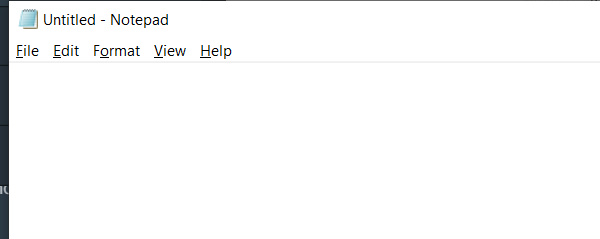
Task: Open notepad and type something
Workflow: Main

Step 1: Open Application 'notepad.exe Untitled' on the element in window 'Untitled - Notepad' (notepad.exe)

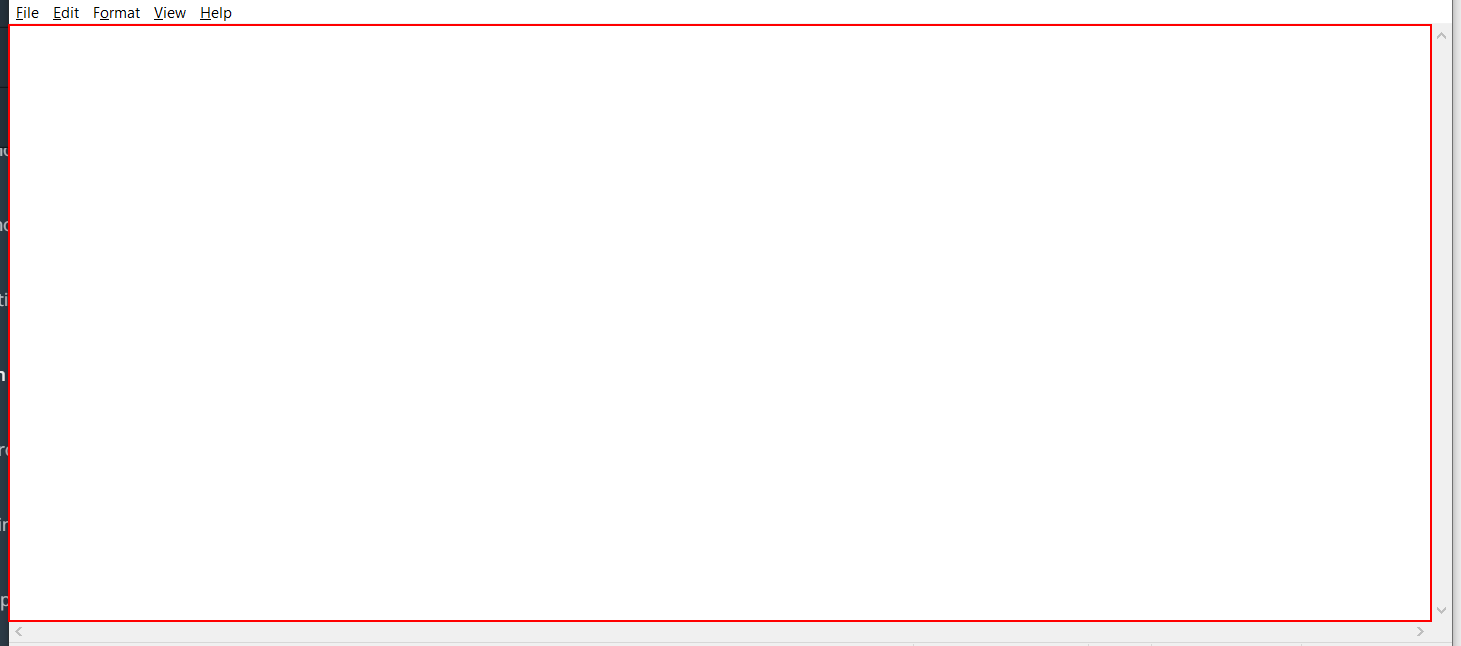
Step 2: type "Welcome to UiPath" into the editable text 'Text Editor'

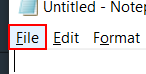
Step 3: click on the menu item 'File'

Step 4: click on 'menu item' (notepad.exe) (no picture)

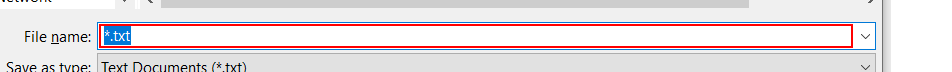
Step 5: type "UiPath" in window 'Save As' (notepad.exe)

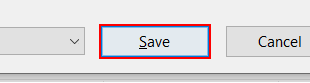
Step 6: click in window 'Save As' (notepad.exe)

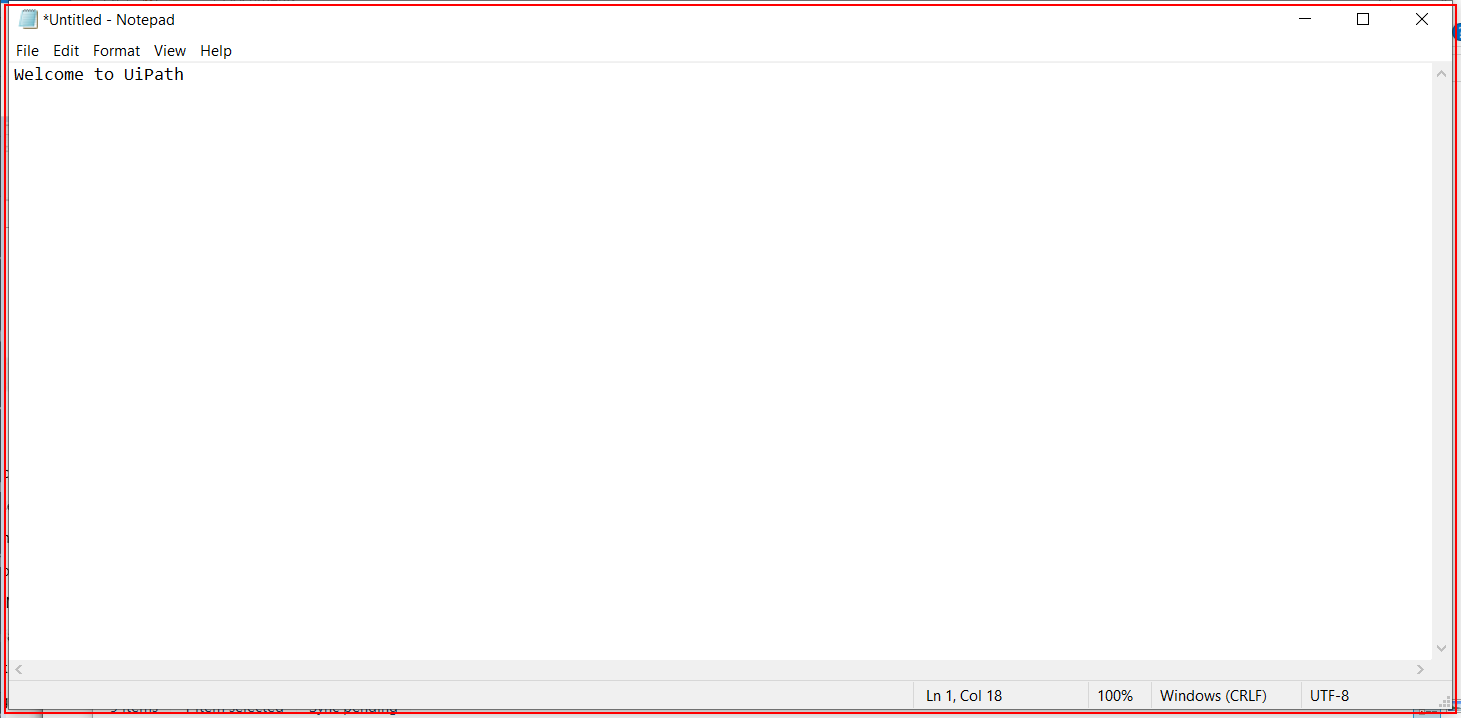
Step 7: Close Application 'notepad.exe *Untitled'